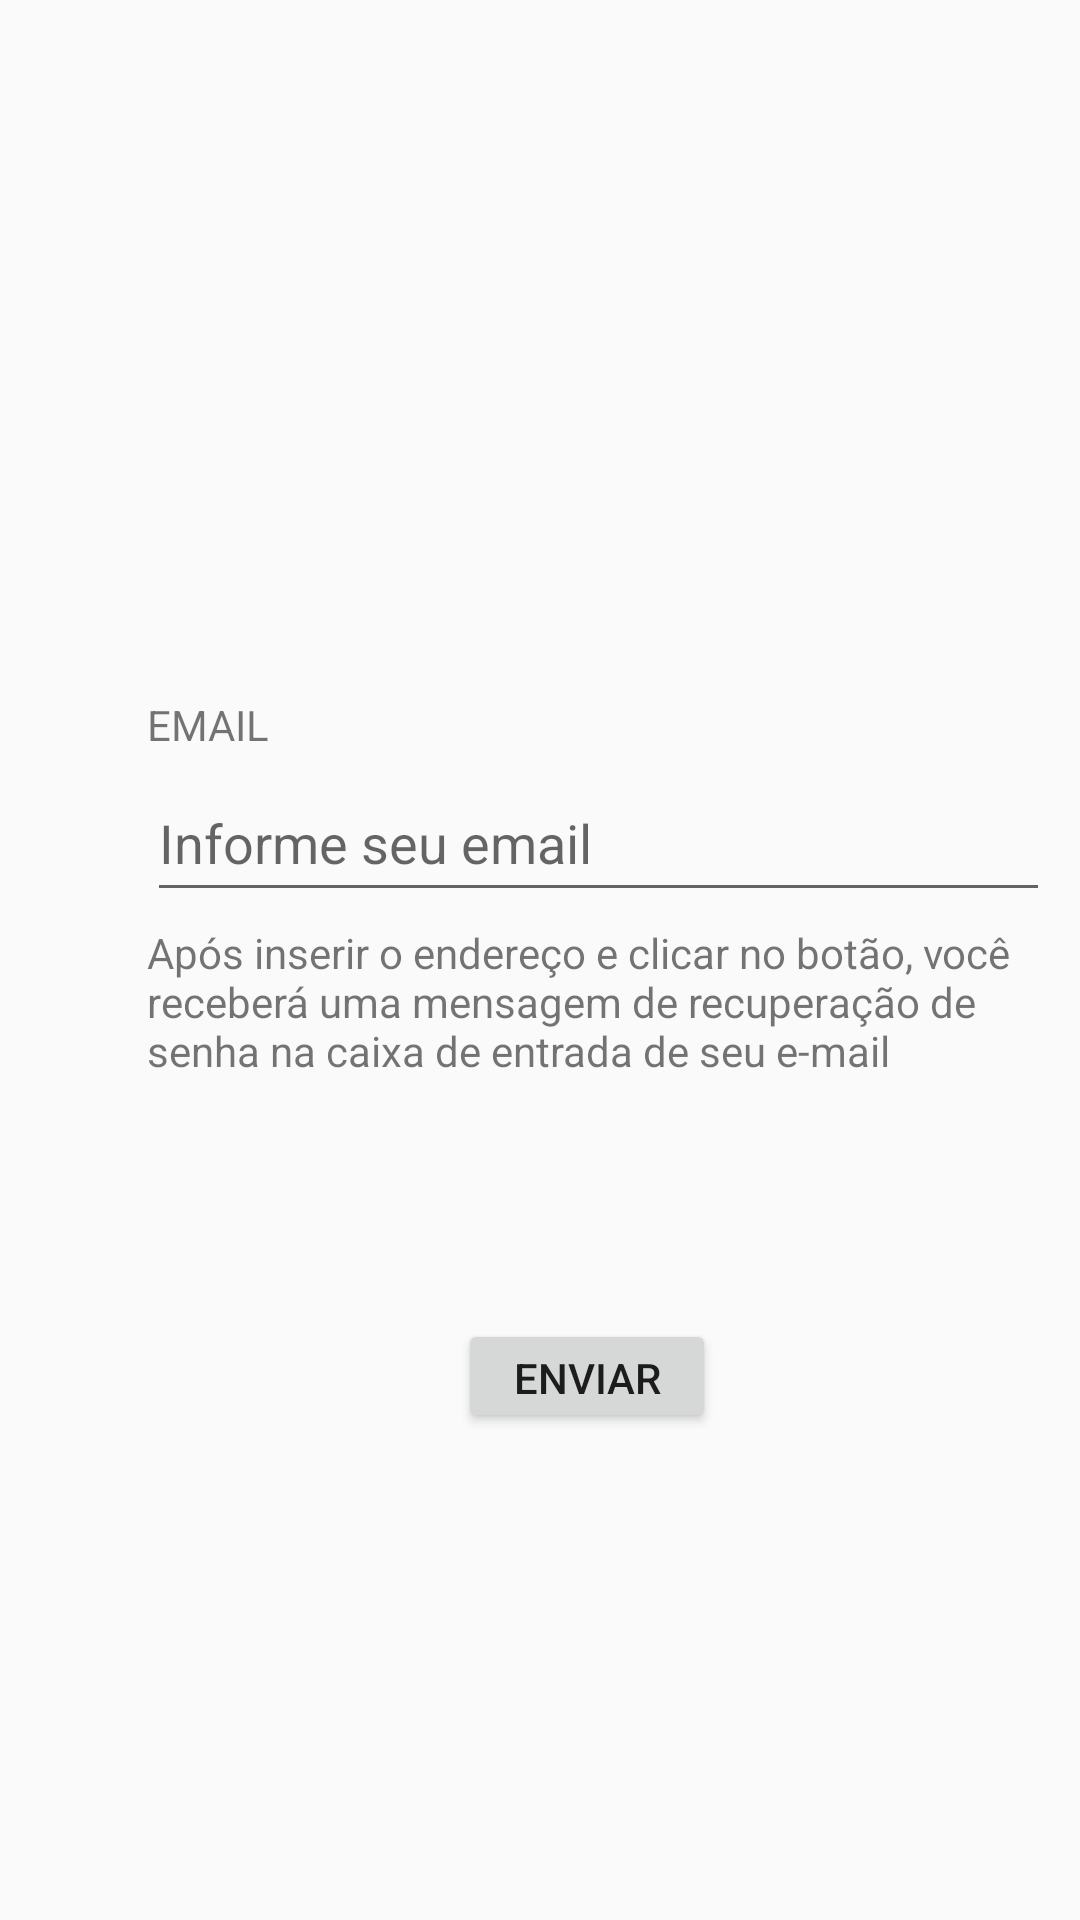

Write the Android layout XML for this screen, with the resource values it uses.
<!-- AndroidManifest.xml: application theme AppTheme -->
<!-- res/layout/activity_recuperar.xml -->
<?xml version="1.0" encoding="utf-8"?>
<android.support.constraint.ConstraintLayout xmlns:android="http://schemas.android.com/apk/res/android"
    xmlns:app="http://schemas.android.com/apk/res-auto"
    xmlns:tools="http://schemas.android.com/tools"
    android:layout_width="match_parent"
    android:layout_height="match_parent"
    tools:context=".activityLogin.ActivityRecuperar">

    <EditText
        android:id="@+id/recuperar_activity_edit_email"
        android:layout_width="301dp"
        android:layout_height="49dp"
        android:layout_marginTop="4dp"
        android:autofillHints=""
        android:ems="10"
        android:hint="@string/recuperar_activity_edit_email"
        android:inputType="textPersonName"
        app:layout_constraintEnd_toEndOf="@+id/recuperar_activity_txtTitulo_email"
        app:layout_constraintHorizontal_bias="0.0"
        app:layout_constraintStart_toStartOf="@+id/recuperar_activity_txtTitulo_email"
        app:layout_constraintTop_toBottomOf="@+id/recuperar_activity_txtTitulo_email" />

    <Button
        android:id="@+id/recuperar_activity_btn_enviar"
        android:layout_width="86dp"
        android:layout_height="38dp"
        android:layout_marginTop="80dp"
        android:layout_marginEnd="8dp"
        android:layout_marginRight="8dp"
        android:text="@string/recuperar_activity_btn_enviar"
        app:layout_constraintEnd_toEndOf="@+id/recuperar_activity_edit_email"
        app:layout_constraintStart_toStartOf="@+id/recuperar_activity_txt_mensagem"
        app:layout_constraintTop_toBottomOf="@+id/recuperar_activity_txt_mensagem" />

    <TextView
        android:id="@+id/recuperar_activity_txtTitulo_email"
        android:layout_width="wrap_content"
        android:layout_height="wrap_content"
        android:layout_marginStart="8dp"
        android:layout_marginLeft="8dp"
        android:layout_marginTop="232dp"
        android:layout_marginEnd="8dp"
        android:layout_marginRight="8dp"
        android:text="@string/recuperar_activity_txtTitulo_email"
        app:layout_constraintEnd_toEndOf="parent"
        app:layout_constraintHorizontal_bias="0.135"
        app:layout_constraintStart_toStartOf="parent"
        app:layout_constraintTop_toTopOf="parent" />

    <TextView
        android:id="@+id/recuperar_activity_txt_mensagem"
        android:layout_width="301dp"
        android:layout_height="wrap_content"
        android:layout_marginTop="4dp"
        android:text="@string/recuperar_activity_txt_mensagem"
        app:layout_constraintEnd_toEndOf="@+id/recuperar_activity_edit_email"
        app:layout_constraintHorizontal_bias="0.0"
        app:layout_constraintStart_toStartOf="@+id/recuperar_activity_edit_email"
        app:layout_constraintTop_toBottomOf="@+id/recuperar_activity_edit_email" />


</android.support.constraint.ConstraintLayout>
<!-- resources referenced by this layout -->
<resources>
  <string name="recuperar_activity_btn_enviar">ENVIAR</string>
  <string name="recuperar_activity_edit_email">Informe seu email</string>
  <string name="recuperar_activity_txtTitulo_email">EMAIL</string>
  <string name="recuperar_activity_txt_mensagem">Após inserir o endereço e clicar no botão, você receberá uma mensagem de recuperação de senha na caixa de entrada de seu e-mail</string>
  <style name="AppTheme" parent="Theme.AppCompat.Light.NoActionBar">
          
          <item name="colorPrimary">@color/colorPrimary</item>
          <item name="colorPrimaryDark">@color/colorPrimaryDark</item>
          <item name="colorAccent">@color/colorAccent</item>
      </style>
  <color name="colorPrimary">#0494B8</color>
  <color name="colorPrimaryDark">#0494B8</color>
  <color name="colorAccent">#0494B8</color>
</resources>
